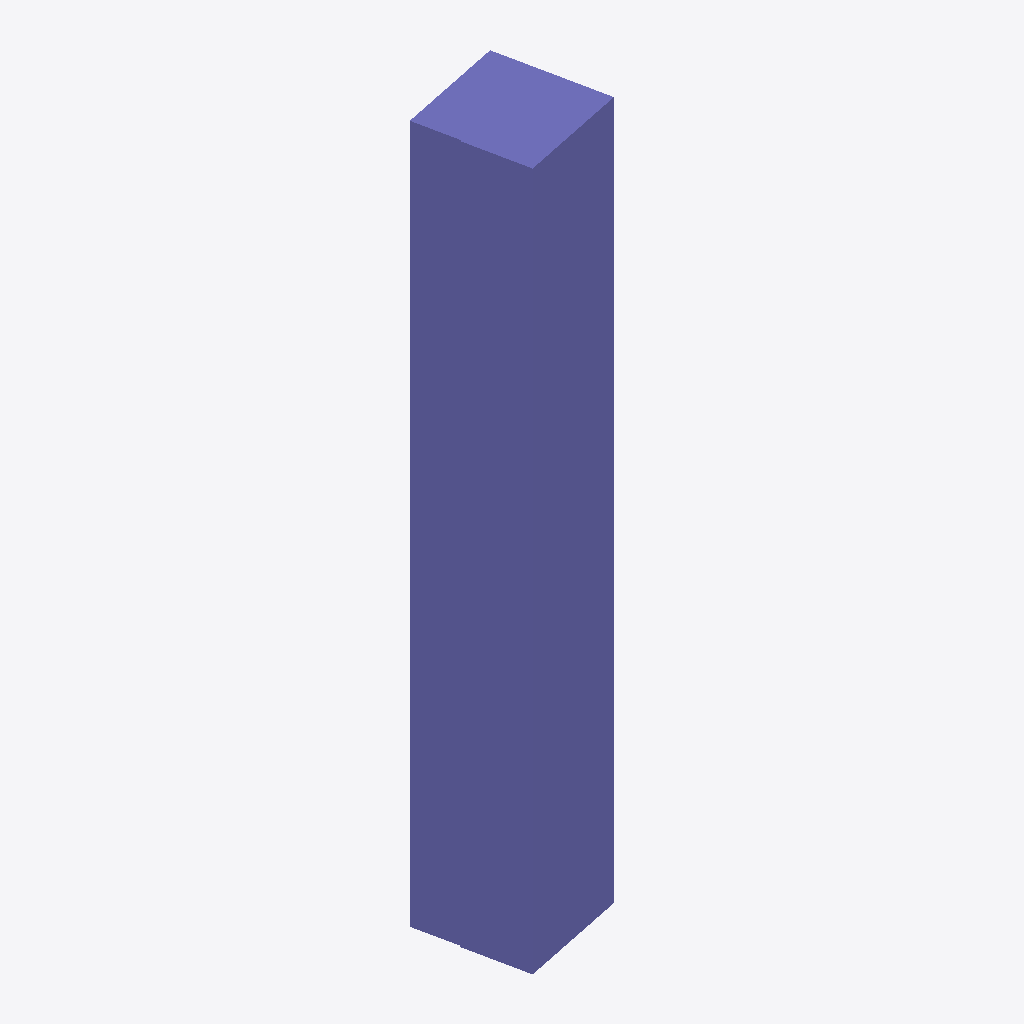
Isometric view of an IFC building model (IFC-SPF (STEP), schema IFC2X3, length unit metre), seen from the south-west, elements coloured by IFC class: 1 column (violet).
Extent 0.7 m × 0.7 m × 4.0 m (x, y, z). Elements (1): 1 IfcColumn.

HEADER;
FILE_DESCRIPTION(('ViewDefinition [CoordinationView]'),'2;1');
FILE_NAME('','2020-08-05T10:15:13',(),(),'IfcOpenShell 0.6.0b0','IfcOpenShell 0.6.0b0','');
FILE_SCHEMA(('IFC2X3'));
ENDSEC;
DATA;
#54=IFCPROJECT('3ezoJSYxr39Q_8akIyiQRK',#6,'',$,$,'ARE','EXE',(#10),#53);
#120=IFCCOLUMN('0t9IV$NmHFmB2xID95skum',#6,'Poteau béton - Carré:60 x 60:6209351',$,'60 x 60',#62,#119,'6209351');
ENDSEC;
